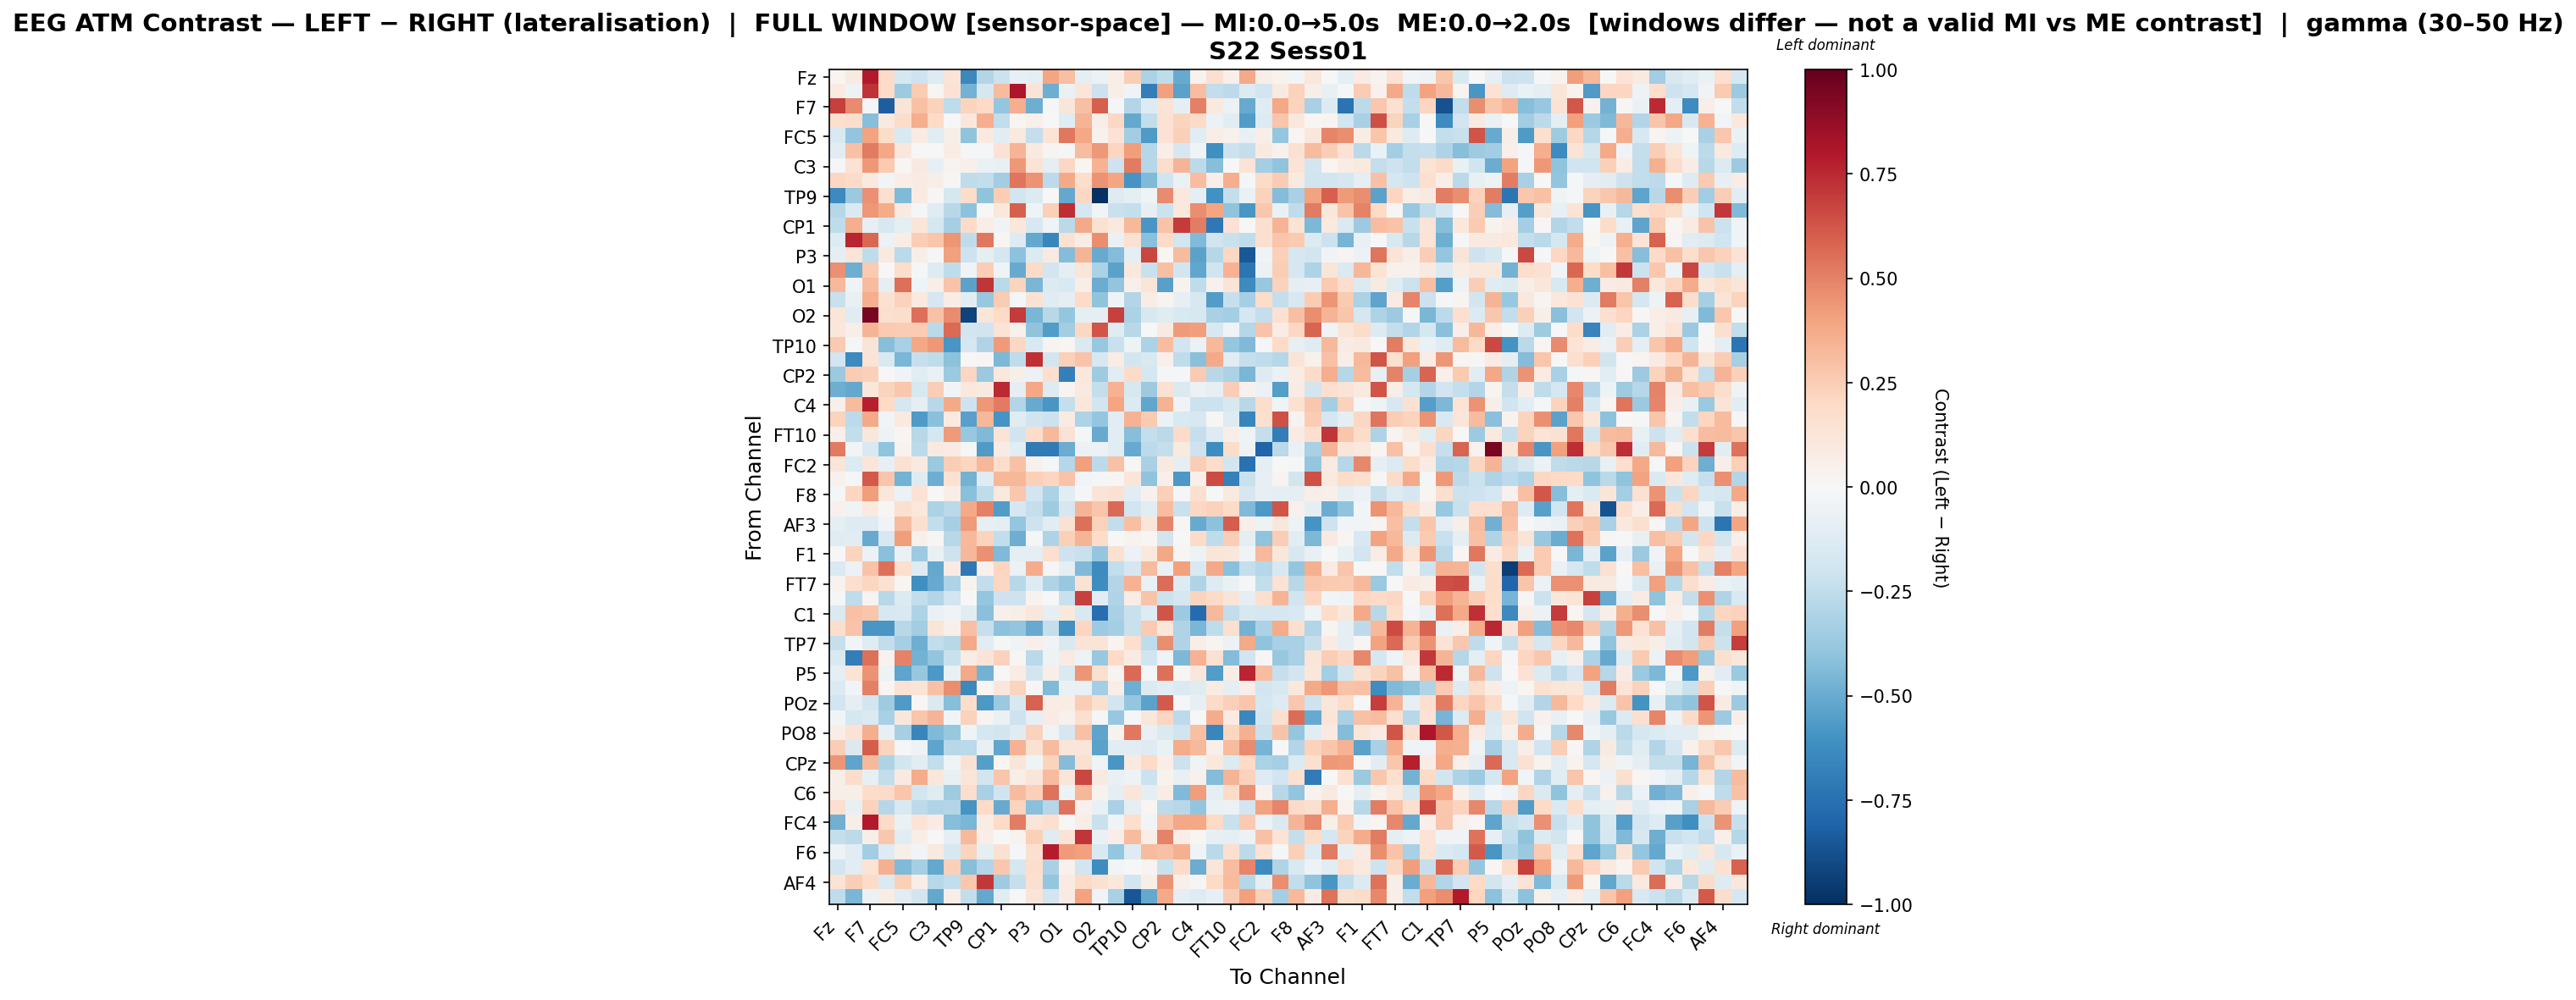

Source data for this figure (header and first rows):
, Fz, F3, F7, FT9, FC5, FC1, C3, T7, TP9, CP5, CP1, Pz, P3, P7, O1, Oz, O2, P8, TP10, CP6, CP2, Cz, C4
Fz, 0.02262, 0.09145, 0.792, 0.1889, -0.1725, -0.2109, -0.1296, 0.1285, -0.6446, -0.2909, -0.2176, -0.07903, -0.0947, 0.3974, 0.3044, -0.08668, -0.0613, 0.06895, 0.2453, -0.3171, -0.2562, -0.5013, 0.03409
F3, 0.08343, -0.04895, 0.7188, 0.1893, -0.3609, 0.2569, 0.02114, 0.1453, -0.4755, -0.1721, 0.3153, 0.8086, 0.1351, -0.4876, -0.06357, 0.125, -0.2143, 0.05806, -0.03851, -0.6909, 0.4138, -0.5382, 0.3109
F7, 0.6872, 0.4737, -0.01359, -0.8257, 0.1257, 0.2936, 0.2311, -0.251, 0.2212, 0.1996, -0.3841, 0.3621, -0.4863, -0.01375, 0.1228, 0.3044, 0.6013, -0.0141, -0.2944, -0.1297, 0.1371, -0.09438, 0.5029
FT9, 0.1715, 0.1733, -0.4252, 0.0869, 0.1808, 0.3655, 0.1959, -0.004531, 0.116, 0.363, -0.246, 0.02019, 0.05361, -0.004304, -0.1212, 0.3414, 0.06795, 0.2042, -0.5106, -0.2465, 0.1454, 0.2261, 0.1946
FC5, -0.1555, -0.3946, 0.4058, 0.1804, -0.149, 0.08076, -0.1121, 0.06159, -0.3993, 0.09606, -0.1027, 0.1011, -0.2382, 0.1351, 0.5266, 0.3838, 0.04594, 0.1468, -0.3458, -0.5647, 0.1454, 0.2396, -0.1131
FC1, -0.114, 0.2901, 0.5223, 0.3846, 0.1116, 0.0002656, -0.007035, 0.07417, -0.0145, -0.02146, 0.1428, 0.3388, 0.09324, 0.02697, -0.02089, 0.3047, 0.4351, 0.2134, 0.4216, -0.2842, 0.06517, -0.1694, -0.04164
C3, -0.01776, 0.1474, 0.4365, 0.2597, 0.01253, 0.09175, -0.08452, 0.03013, 0.05181, -0.06432, -0.07507, 0.4374, 0.1373, -0.09904, 0.2063, 0.01287, 0.3512, -0.2076, 0.5182, -0.2876, 0.1794, 0.3384, -0.2621
T7, 0.2047, 0.1887, 0.08775, -0.02584, 0.06932, 0.07897, 0.06048, 0.0151, -0.2524, -0.243, -0.3465, 0.5352, 0.4521, -0.2593, 0.3811, 0.1769, 0.45, 0.3952, -0.5873, -0.4389, -0.2021, -0.06423, 0.3097
TP9, -0.6401, -0.3688, 0.4538, 0.1586, -0.4379, 0.08342, 0.01294, -0.1765, 0.1873, -0.4062, 0.2498, -0.1879, -0.136, 0.001538, -0.5105, 0.2079, -1.0, -0.1294, -0.09325, -0.04254, 0.4757, 0.1083, -0.09999
CP5, -0.2882, -0.1472, 0.4302, 0.3705, 0.08668, -0.01678, -0.1202, -0.2779, -0.4076, -0.005575, 0.103, 0.6014, -0.04603, 0.2412, 0.7361, -0.1693, -0.02959, -0.2243, -0.2388, -0.08478, -0.2119, 0.1059, 0.4643
CP1, -0.2558, 0.3618, -0.08278, -0.1596, -0.09901, 0.1224, -0.1641, -0.3317, 0.1951, 0.0671, -0.0337, 0.1147, -0.1604, -0.04337, -0.2678, 0.3765, 0.1534, 0.09519, 0.3272, -0.5817, 0.2845, 0.7023, 0.512
Pz, -0.1283, 0.7634, 0.5704, -0.05852, 0.07244, 0.2499, 0.2791, 0.4396, -0.2576, 0.524, 0.01772, -0.1304, -0.5114, -0.6525, 0.1508, 0.07762, 0.4665, -0.06406, 0.1525, -0.4182, 0.1902, -0.1919, -0.4385
P3, -0.0906, 0.127, -0.2507, 0.09499, -0.267, 0.06047, 0.01319, 0.4064, -0.2088, -0.09829, -0.1701, -0.4101, -0.1334, 0.08628, -0.4347, 0.3418, -0.5075, -0.4337, -0.09563, 0.6676, 0.01675, 0.3165, -0.5358
P7, 0.4533, -0.4881, 0.2653, 0.0002935, 0.1788, -0.01338, -0.1307, -0.2571, -0.03578, 0.2469, -0.04079, -0.507, 0.1914, -0.1941, -0.09062, 0.1234, -0.3177, -0.5313, 0.1093, -0.2221, 0.2978, -0.1835, -0.5186
O1, 0.3263, -0.03602, 0.315, -0.08625, 0.5493, -0.04533, 0.06812, 0.2879, -0.5337, 0.7139, -0.2734, 0.2199, -0.4595, -0.1358, -0.1507, 0.06352, -0.498, -0.3925, 0.05312, 0.1197, -0.5444, 0.03345, -0.251
Oz, -0.2262, -0.07574, 0.3623, 0.151, 0.2305, 0.1007, -0.1673, 0.07039, -0.1024, -0.3824, 0.2521, -0.01775, 0.1416, -0.1215, -0.08768, 0.1935, -0.4022, -0.04087, -0.2928, 0.0745, 0.02741, -0.08374, -0.1617
O2, 0.1215, -0.1183, 0.9468, 0.1576, 0.1793, 0.5532, 0.2936, 0.4743, -0.9267, 0.1173, 0.1926, 0.6997, -0.4556, -0.2758, -0.3851, -0.09582, -0.09454, 0.6843, -0.3132, -0.1606, -0.1232, -0.1528, -0.1629
P8, 0.1102, 0.06799, 0.3414, 0.265, 0.2517, 0.2514, -0.269, 0.5661, -0.191, -0.1955, 0.1378, 0.0444, -0.4001, -0.5574, -0.3488, 0.2046, 0.625, -0.12, -0.2774, 0.002546, 0.08617, 0.4237, 0.4172
TP10, 0.2628, -0.02321, 0.1312, -0.4295, -0.3241, 0.3868, 0.4314, -0.5806, -0.1683, -0.3041, 0.4241, 0.2042, -0.1494, 0.02654, 0.02248, -0.1429, -0.3813, -0.22, -0.05367, -0.3164, 0.3062, -0.1904, -0.05925
CP6, -0.1895, -0.636, 0.1404, -0.1486, -0.4583, -0.2308, -0.2551, -0.4135, 0.0006679, 0.012, -0.4496, -0.2515, 0.7287, -0.1827, 0.2349, 0.2858, -0.16, 0.07458, -0.1867, -0.1533, 0.05439, -0.2501, -0.4191
CP2, -0.3686, 0.2574, 0.2353, 0.003066, -0.03546, -0.1123, -0.06699, -0.3744, 0.2114, -0.3692, 0.1028, 0.05801, -0.05682, 0.1684, -0.6818, 0.1032, -0.3587, -0.1038, 0.1912, -0.1782, -0.01664, -0.01597, 0.2628
Cz, -0.4905, -0.5083, 0.1151, 0.2206, 0.2675, -0.158, 0.2423, -0.02956, 0.1032, 0.09184, 0.7434, -0.09403, 0.3834, -0.1324, 0.02666, 0.09452, -0.2406, 0.3465, -0.1641, -0.3663, 0.1524, -0.1439, -0.05998
C4, 0.04969, 0.3188, 0.7802, 0.1968, -0.1767, -0.09087, -0.2809, 0.3776, -0.2044, 0.4326, 0.517, -0.2935, -0.5046, -0.5853, -0.2371, 0.1125, -0.184, 0.3967, -0.1362, -0.5187, 0.3461, -0.03861, -0.2162
T8, 0.2233, -0.2579, 0.381, -0.03041, 0.09102, -0.565, -0.4198, 0.08937, -0.5432, 0.3339, -0.5892, -0.1233, -0.1969, -0.2134, 0.08006, -0.3076, -0.3836, -0.1147, 0.3483, 0.2628, -0.06115, -0.1549, -0.1608
FT10, 0.0489, -0.2425, 0.1129, -0.05311, 0.0184, -0.2754, -0.1684, 0.4223, -0.3769, -0.4378, 0.1266, -0.2026, 0.1806, 0.3212, 0.1454, -0.01709, -0.5029, -0.1042, -0.4258, -0.2375, -0.2693, 0.1908, -0.2266
FC6, 0.5201, -0.02934, -0.1543, -0.4045, 0.03126, -0.2632, 0.09076, 0.08001, -0.0189, -0.5678, 0.08165, -0.1059, -0.7074, -0.7102, -0.4991, -0.0594, -0.06155, -0.1152, -0.5066, -0.2586, -0.2378, 0.1009, -0.204
FC2, 0.1204, -0.1386, 0.1177, -0.07949, 0.1502, 0.08692, -0.3718, 0.2446, 0.211, 0.3336, 0.1783, 0.2962, 0.0467, -0.01678, -0.2866, 0.4094, -0.2651, 0.2943, 0.008183, -0.3255, 0.09008, -0.09295, 0.2498
F4, 0.04561, -0.01739, 0.6146, 0.2796, -0.4699, -0.13, -0.4862, 0.1518, -0.4693, -0.1181, 0.3296, 0.3342, 0.2402, 0.2157, 0.2837, -0.03078, -0.0118, 0.01466, 0.1231, -0.4007, 0.05429, -0.5772, 0.0486
F8, -0.02304, 0.2129, 0.4156, 0.1123, -0.05777, 0.1422, 0.001817, 0.06882, -0.4182, -0.2542, 0.09968, 0.2733, -0.1892, -0.3129, -0.109, -0.01501, 0.1276, 0.1532, -0.1062, 0.0404, 0.2364, -0.01224, 0.1565
AF7, 0.04529, -0.04536, 0.1011, 0.008393, 0.1604, 0.1055, -0.316, -0.2662, 0.3784, 0.5063, -0.5593, -0.1682, -0.237, -0.3577, -0.1675, 0.34, 0.2751, 0.5659, -0.1945, -0.1071, 0.3107, -0.2246, 0.2032
AF3, -0.08895, -0.1257, -0.1309, -0.03779, 0.3186, 0.1592, -0.2428, -0.3313, 0.4279, -0.08261, -0.1001, -0.3838, -0.2047, -0.1155, 0.1504, 0.5543, 0.2302, -0.2455, 0.3028, 0.1233, 0.4875, 0.01258, -0.5047
AFz, -0.1224, -0.1031, -0.5051, -0.1595, 0.4206, 0.05176, 0.01219, -0.2745, 0.3245, 0.2262, -0.2435, -0.492, -0.01014, -0.3112, 0.241, 0.3436, 0.1817, 0.0008124, 0.03452, 0.02145, -0.1879, 0.006094, 0.1914
F1, -0.006593, 0.2251, -0.05988, -0.4173, -0.06552, -0.3603, -0.07632, -0.2033, 0.3349, 0.4561, -0.4401, -0.1011, -0.09435, 0.1685, -0.2105, -0.2193, -0.3835, 0.1524, -0.05995, 0.1017, 0.3879, 0.01003, -0.05038
F5, -0.1458, -0.05495, 0.2867, 0.5479, 0.161, -0.1296, -0.5093, 0.07878, -0.7184, 0.04029, 0.2169, -0.06083, 0.3708, -0.01294, -0.09434, -0.4397, -0.6282, -0.2472, -0.1694, 0.3127, -0.06715, 0.4119, -0.1525
FT7, 0.03489, 0.1683, 0.217, 0.1528, 0.02147, -0.6155, -0.504, -0.3069, 0.03125, -0.2427, 0.2089, -0.2748, -0.1276, -0.2973, -0.382, 0.1418, -0.6231, -0.2968, 0.3446, -0.06978, 0.5563, -0.1263, -0.2969
FC3, -0.02129, -0.2539, 0.0258, -0.2758, -0.1388, -0.2488, -0.2913, -0.1894, -0.007571, -0.3859, -0.2069, -0.2052, 0.03827, -0.001806, -0.2207, 0.6843, -0.1106, -0.299, 0.07582, 0.2838, -0.213, -0.1727, 0.2253
C1, -0.1478, 0.2924, 0.2804, -0.1569, -0.1502, -0.3124, -0.0628, -0.03178, -0.1081, -0.4214, 0.04792, 0.06394, 0.1155, -0.1005, 0.1048, -0.156, -0.7603, -0.3224, -0.2196, -0.1314, 0.6287, -0.3594, -0.7692
C5, 0.1761, 0.2875, -0.5823, -0.5817, -0.2748, -0.3493, 0.1214, 0.05154, 0.2975, -0.2328, -0.4113, -0.3963, -0.5002, -0.239, -0.6032, 0.2157, -0.3647, -0.3379, -0.2248, 0.2627, 0.1113, -0.3008, -0.4549
TP7, -0.2281, -0.02625, -0.1235, -0.2475, -0.3314, -0.4904, -0.2493, -0.2793, 0.3814, -0.1051, -0.008931, -0.0392, 0.04972, -0.03629, -0.1542, 0.1385, 0.1261, 0.02754, 0.1672, -0.2513, 0.4611, -0.3012, 0.07003
P1, -0.1523, -0.6913, 0.5509, 0.03873, 0.4927, -0.475, -0.392, -0.224, 0.07159, 0.129, 0.2268, 0.01453, -0.2659, -0.05391, 0.08246, -0.05053, -0.3782, 0.2018, 0.07873, -0.2009, -0.03359, -0.4505, 0.3471
P5, -0.09819, 0.1339, 0.4511, -0.05272, -0.5258, -0.3795, -0.5746, -0.0759, 0.3814, -0.4731, 0.000423, 0.07755, -0.1828, 0.05699, -0.1469, 0.4443, 0.1614, 0.02597, 0.563, -0.02214, 0.5517, 0.01299, 0.1106
PO7, -0.1395, -0.02949, 0.5015, 0.02153, 0.1459, 0.1364, 0.2951, 0.4617, -0.645, 0.02203, 0.1097, 0.2199, 0.01265, -0.4382, -0.06842, -0.07095, -0.337, 0.06275, -0.4884, -0.1394, -0.1036, -0.1435, -0.1193
POz, -0.1911, -0.0965, -0.1872, -0.353, -0.5689, 0.01127, -0.1468, -0.4288, 0.1812, -0.5754, -0.3735, -0.1595, 0.5895, 0.07212, 0.07507, 0.2438, 0.1628, -0.1805, -0.3883, -0.5353, 0.6144, -0.01498, -0.07831
PO4, -0.02517, -0.1745, -0.1449, -0.3219, 0.1099, 0.2782, 0.3386, -0.02397, 0.2337, 0.02429, -0.06607, -0.2033, -0.07923, 0.0798, 0.04042, 0.1699, -0.02294, -0.3798, -0.01545, 0.1153, 0.2187, -0.2642, -0.003696
PO8, 0.06537, 0.1469, 0.366, -0.08004, -0.3312, -0.651, -0.4427, -0.3798, -0.04382, -0.1791, -0.1855, -0.1176, 0.2339, -0.04342, -0.1656, 0.2896, -0.5309, 0.03139, 0.524, -0.07301, -0.1473, -0.1974, 0.2979
P2, 0.2486, -0.1481, 0.6033, 0.2199, -0.01316, -0.05206, -0.5247, -0.2757, -0.2664, -0.07394, -0.5213, 0.344, 0.1545, 0.3144, 0.1243, 0.119, -0.5323, -0.1018, -0.1078, -0.1271, -0.06797, 0.3718, 0.3207
CPz, 0.4392, -0.5265, 0.3207, -0.3098, -0.1813, -0.1119, -0.2485, -0.04132, 0.1501, -0.547, 0.02172, 0.1236, -0.03973, 0.2249, -0.4354, 0.1609, -0.0406, -0.581, 0.1015, 0.1989, 0.06721, -0.2163, -0.03279
TP8, 0.05812, 0.1814, -0.08203, -0.2467, 0.08684, 0.3688, 0.1156, -0.07749, 0.1203, -0.1812, 0.2736, 0.06085, 0.1175, 0.3161, 0.1191, 0.6713, 0.08992, -0.07266, -0.0546, -0.2176, 0.03857, -0.07798, 0.04525
C6, 0.05528, 0.05985, 0.1867, 0.1906, 0.2806, -0.1803, -0.1219, -0.3567, 0.1754, -0.3219, -0.1969, 0.3134, 0.235, 0.5395, -0.05016, 0.3306, 0.03237, -0.08755, 0.1188, -0.09834, 0.07042, -0.438, 0.4178
C2, 0.1698, -0.07105, 0.2338, -0.2857, -0.1557, -0.2582, -0.297, -0.2949, -0.5904, 0.1998, -0.5008, 0.2255, -0.4191, -0.2831, 0.5463, 0.04181, -0.07309, -0.3257, -0.08762, 0.01578, -0.2646, -0.2793, -0.3927
FC4, -0.4771, 0.06125, 0.7949, 0.1903, -0.06377, 0.1342, 0.0838, -0.422, -0.4599, 0.07497, 0.1992, 0.5086, 0.1206, 0.1677, -0.004771, 0.06472, -0.2228, -0.03963, 0.1676, -0.03123, 0.2873, 0.3849, 0.3865
FT8, -0.2352, -0.2608, 0.05744, 0.2692, -0.1161, 0.06839, 0.004512, -0.1015, 0.3236, 0.0662, -0.003208, 0.03521, 0.2389, -0.1211, 0.1344, 0.7158, -0.06664, 0.06794, 0.3167, 0.06943, 0.4995, 0.06378, 0.02306
F6, -0.04876, -0.1119, -0.3447, -0.126, 0.05893, -0.02427, 0.09594, -0.1564, 0.2215, -0.08935, 0.1553, -0.01475, 0.1612, 0.7822, 0.4222, 0.4077, -0.1545, -0.3875, -0.132, 0.3167, 0.2894, 0.3579, -0.04012
AF8, -0.1805, -0.1145, 0.137, 0.3565, -0.4389, -0.3351, -0.5107, 0.2368, -0.4294, -0.2947, 0.2715, -0.1781, 0.1745, -0.3277, 0.04277, -0.1904, -0.6247, -0.02646, -0.006291, 0.02648, -0.222, 0.188, -0.4982
AF4, 0.1399, 0.2441, 0.1917, -0.1433, 0.2382, 0.06776, -0.2798, -0.2492, 0.2664, 0.7067, -0.3518, -0.2267, 0.1594, -0.389, 0.0814, 0.197, 0.1489, 0.108, -0.1929, 0.05514, 0.4492, 0.05118, 0.0132
FCz, -0.2508, -0.4585, -0.05536, 0.07319, -0.1171, -0.1817, -0.5081, 0.06926, -0.2476, -0.5082, -0.1139, 0.00124, 0.1272, -0.1897, 0.08385, 0.3985, -0.03561, -0.3212, -0.8579, -0.509, 0.3764, -0.09341, -0.1317
